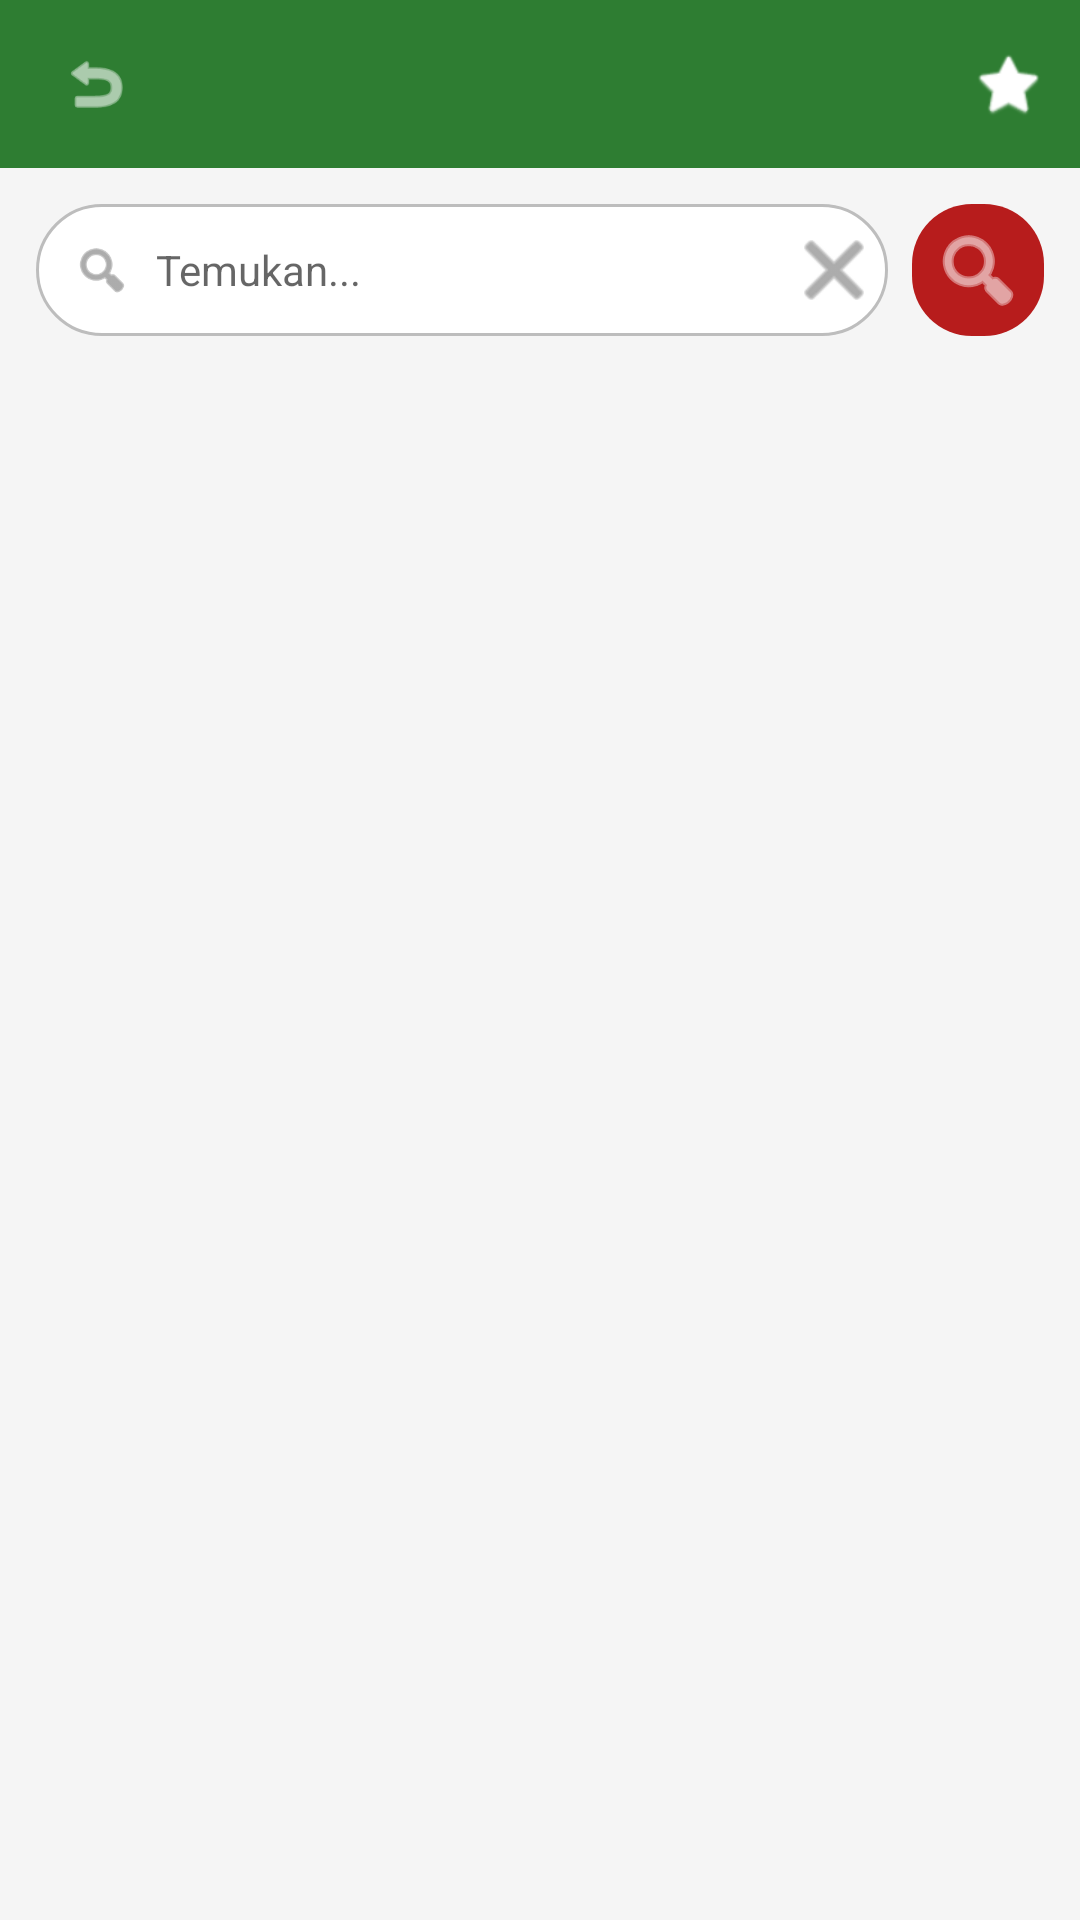

This screen was rendered from an Android layout file. Write that file and the resources it references.
<!-- AndroidManifest.xml: application theme Theme.NusaPedia -->
<!-- res/layout/activity_pencarian.xml -->
<?xml version="1.0" encoding="utf-8"?>
<LinearLayout xmlns:android="http://schemas.android.com/apk/res/android"
    android:id="@+id/root_pencarian"
    android:layout_width="match_parent"
    android:layout_height="match_parent"
    android:orientation="vertical"
    android:background="@color/background">

    <com.google.android.material.appbar.MaterialToolbar
        android:id="@+id/toolbar"
        android:layout_width="match_parent"
        android:layout_height="?attr/actionBarSize"
        android:background="@color/primary">

        <ImageView
            android:layout_width="32dp"
            android:layout_height="32dp"
            android:layout_gravity="start"
            android:layout_marginStart="4dp"
            android:layout_marginEnd="8dp"
            android:src="@android:drawable/ic_menu_revert"
            android:tint="@color/white"
            android:onClick="kembali"
            android:background="?attr/selectableItemBackgroundBorderless"
            android:padding="4dp" />

        <TextView
            android:id="@+id/txt_judul_pencarian"
            android:layout_width="0dp"
            android:layout_height="wrap_content"
            android:layout_weight="1"
            android:text="Pencarian"
            android:textColor="@color/white"
            android:textSize="18sp"
            android:textStyle="bold" />

        <ImageView
            android:layout_width="32dp"
            android:layout_height="32dp"
            android:layout_gravity="end"
            android:layout_marginEnd="8dp"
            android:src="@android:drawable/btn_star_big_off"
            android:tint="@color/white"
            android:onClick="onFavoritClick"
            android:background="?attr/selectableItemBackgroundBorderless"
            android:padding="4dp" />

    </com.google.android.material.appbar.MaterialToolbar>

    <LinearLayout
        android:id="@+id/layout_search_area"
        android:layout_width="match_parent"
        android:layout_height="wrap_content"
        android:orientation="horizontal"
        android:padding="12dp"
        android:gravity="center_vertical">

        <LinearLayout
            android:id="@+id/layout_search_box"
            android:layout_width="0dp"
            android:layout_height="44dp"
            android:layout_weight="1"
            android:background="@drawable/rounded_search"
            android:orientation="horizontal"
            android:gravity="center_vertical"
            android:paddingStart="12dp"
            android:paddingEnd="8dp">

            <ImageView
                android:layout_width="20dp"
                android:layout_height="20dp"
                android:src="@android:drawable/ic_menu_search"
                android:tint="@color/text_secondary" />

            <EditText
                android:id="@+id/et_cari"
                android:layout_width="0dp"
                android:layout_height="match_parent"
                android:layout_weight="1"
                android:background="@null"
                android:hint="Temukan..."
                android:textSize="14sp"
                android:imeOptions="actionSearch"
                android:inputType="text"
                android:paddingStart="8dp" />

            <ImageButton
                android:id="@+id/btn_clear"
                android:layout_width="20dp"
                android:layout_height="20dp"
                android:background="@null"
                android:src="@android:drawable/ic_menu_close_clear_cancel"
                android:tint="@color/text_secondary" />

        </LinearLayout>

        <ImageButton
            android:id="@+id/btn_cari"
            android:layout_width="44dp"
            android:layout_height="44dp"
            android:layout_marginStart="8dp"
            android:background="@drawable/btn_merah"
            android:src="@android:drawable/ic_menu_search"
            android:tint="@color/white"
            android:padding="10dp" />

    </LinearLayout>

    <androidx.recyclerview.widget.RecyclerView
        android:id="@+id/recycler_view"
        android:layout_width="match_parent"
        android:layout_height="match_parent"
        android:padding="8dp"
        android:clipToPadding="false"
        android:background="@android:color/transparent" />

</LinearLayout>
<!-- resources referenced by this layout -->
<resources>
  <color name="background">#F5F5F5</color>
  <color name="primary">#2E7D32</color>
  <color name="text_secondary">#757575</color>
  <color name="white">#FFFFFF</color>
  <!-- drawable btn_merah (drawable) -->
  <?xml version="1.0" encoding="utf-8"?>
  <shape xmlns:android="http://schemas.android.com/apk/res/android"
      android:shape="rectangle">
      <corners android:radius="20dp" />
      <solid android:color="#B71C1C" />
  </shape>
  <!-- drawable rounded_search (drawable) -->
  <?xml version="1.0" encoding="utf-8"?>
  <shape xmlns:android="http://schemas.android.com/apk/res/android"
      android:shape="rectangle">
      <corners android:radius="24dp" />
      <solid android:color="@color/white" />
      <stroke
          android:width="1dp"
          android:color="#BDBDBD" />
  </shape>
  <style name="Theme.NusaPedia" parent="Theme.MaterialComponents.DayNight.NoActionBar">
          <item name="colorPrimary">@color/primary</item>
          <item name="colorPrimaryDark">@color/primary_dark</item>
          <item name="colorAccent">@color/accent</item>
          <item name="android:windowBackground">@color/background</item>
      </style>
  <color name="primary_dark">#1B5E20</color>
  <color name="accent">#FF6F00</color>
</resources>
